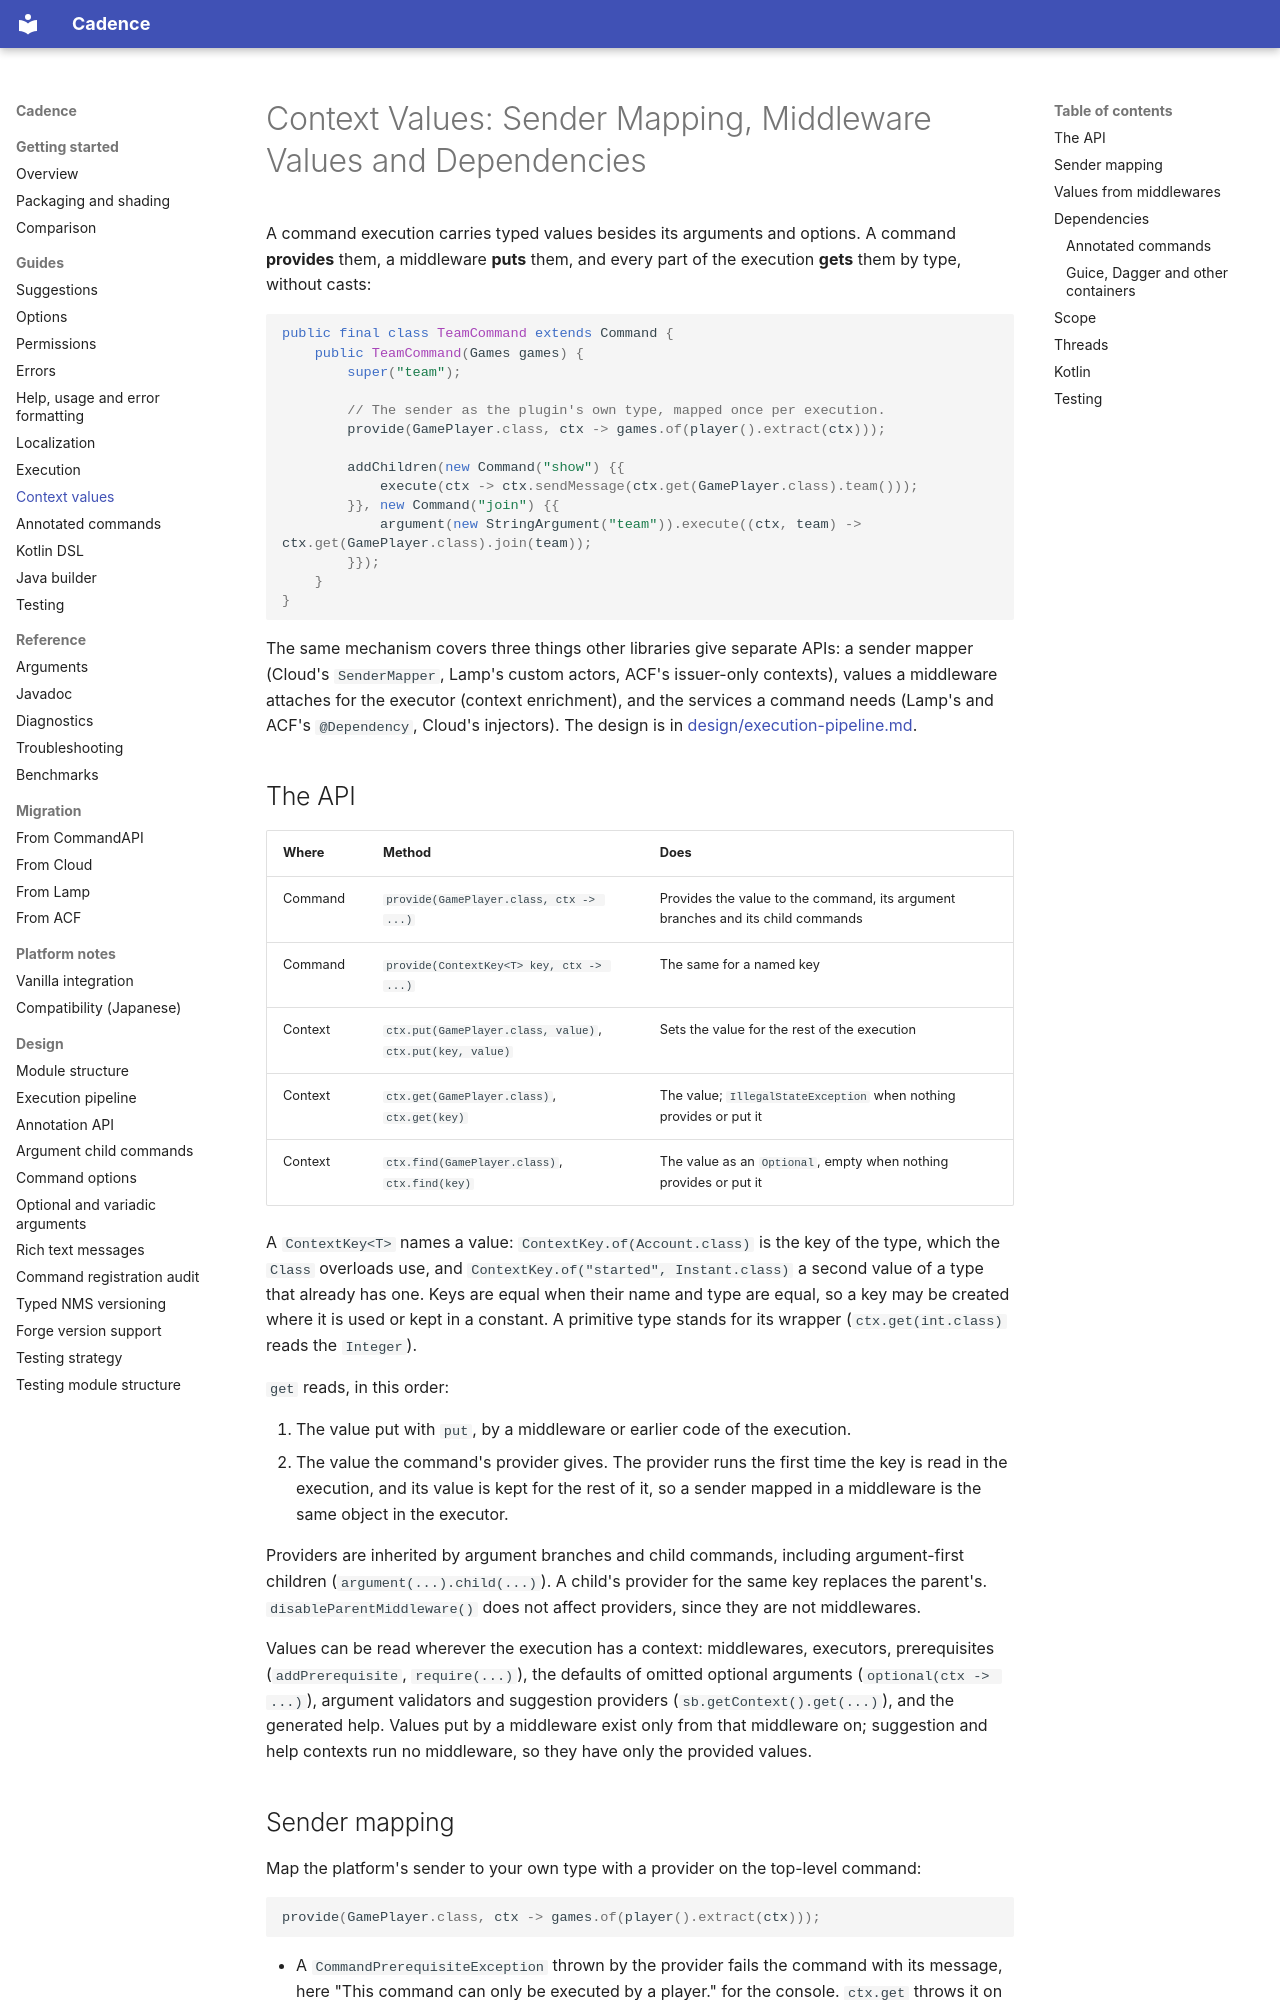

repository: Maru32768/CommandLib · page: context-values/index.html · generator: mkdocs

# Context Values: Sender Mapping, Middleware Values and Dependencies

A command execution carries typed values besides its arguments and options. A command **provides** them, a
middleware **puts** them, and every part of the execution **gets** them by type, without casts:

```java
public final class TeamCommand extends Command {
    public TeamCommand(Games games) {
        super("team");

        // The sender as the plugin's own type, mapped once per execution.
        provide(GamePlayer.class, ctx -> games.of(player().extract(ctx)));

        addChildren(new Command("show") {{
            execute(ctx -> ctx.sendMessage(ctx.get(GamePlayer.class).team()));
        }}, new Command("join") {{
            argument(new StringArgument("team")).execute((ctx, team) -> ctx.get(GamePlayer.class).join(team));
        }});
    }
}
```

The same mechanism covers three things other libraries give separate APIs: a sender mapper (Cloud's `SenderMapper`,
Lamp's custom actors, ACF's issuer-only contexts), values a middleware attaches for the executor (context
enrichment), and the services a command needs (Lamp's and ACF's `@Dependency`, Cloud's injectors). The design is in
[design/execution-pipeline.md](design/execution-pipeline.md#context-values).

## The API

| Where | Method | Does |
|---|---|---|
| Command | `provide(GamePlayer.class, ctx -> ...)` | Provides the value to the command, its argument branches and its child commands |
| Command | `provide(ContextKey<T> key, ctx -> ...)` | The same for a named key |
| Context | `ctx.put(GamePlayer.class, value)`, `ctx.put(key, value)` | Sets the value for the rest of the execution |
| Context | `ctx.get(GamePlayer.class)`, `ctx.get(key)` | The value; `IllegalStateException` when nothing provides or put it |
| Context | `ctx.find(GamePlayer.class)`, `ctx.find(key)` | The value as an `Optional`, empty when nothing provides or put it |

A `ContextKey<T>` names a value: `ContextKey.of(Account.class)` is the key of the type, which the `Class` overloads
use, and `ContextKey.of("started", Instant.class)` a second value of a type that already has one. Keys are equal when
their name and type are equal, so a key may be created where it is used or kept in a constant. A primitive type stands
for its wrapper (`ctx.get(int.class)` reads the `Integer`).

`get` reads, in this order:

1. The value put with `put`, by a middleware or earlier code of the execution.
2. The value the command's provider gives. The provider runs the first time the key is read in the execution, and its
   value is kept for the rest of it, so a sender mapped in a middleware is the same object in the executor.

Providers are inherited by argument branches and child commands, including argument-first children
(`argument(...).child(...)`). A child's provider for the same key replaces the parent's. `disableParentMiddleware()`
does not affect providers, since they are not middlewares.

Values can be read wherever the execution has a context: middlewares, executors, prerequisites (`addPrerequisite`,
`require(...)`), the defaults of omitted optional arguments (`optional(ctx -> ...)`), argument validators and
suggestion providers (`sb.getContext().get(...)`), and the generated help. Values put by a middleware exist only from
that middleware on; suggestion and help contexts run no middleware, so they have only the provided values.
